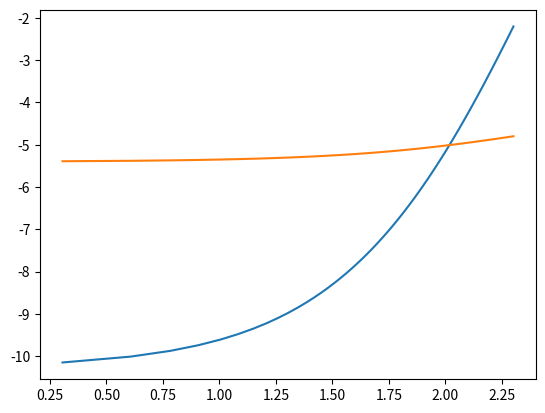

Here is the Python script that generated this plot:
from matplotlib import pyplot as plt
import numpy as np

R = 8.31 * 10**(-3)

P = 100000

T = np.linspace(273.15,273.15+200,100)

c_o = 5.5 * 1e4 * np.exp(-100/(R*T)) * np.sqrt(P/(1e6)) * 1e6 * 4*1e-2
c_m = 8.03 * 1e-2 * 4.13 * 1e-6 * np.exp(-894/T) * np.sqrt(P) 

D_o = 0.037 * np.exp(-60/(R*T))


plt.plot(np.log10(T-273.15),np.log10(c_o))
plt.plot(np.log10(T-273.15),np.log10(c_m))
# plt.plot(T-273.15,D_o)
plt.show()